2-way image classification set "Surface_Bridge_crack_detection" from GitHub (Aman-Kr-Gupta/Surface_Bridge_crack_detection); label vocabulary: negative, positive.

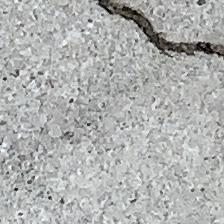
Label: positive

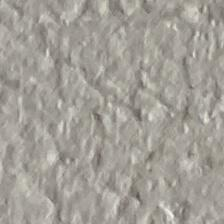
Label: negative

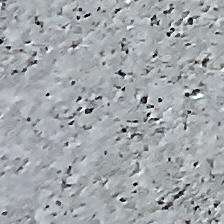
Label: negative

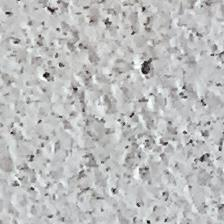
Label: negative

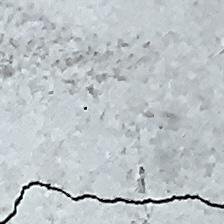
Label: positive

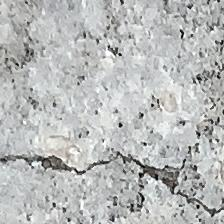
Label: positive
